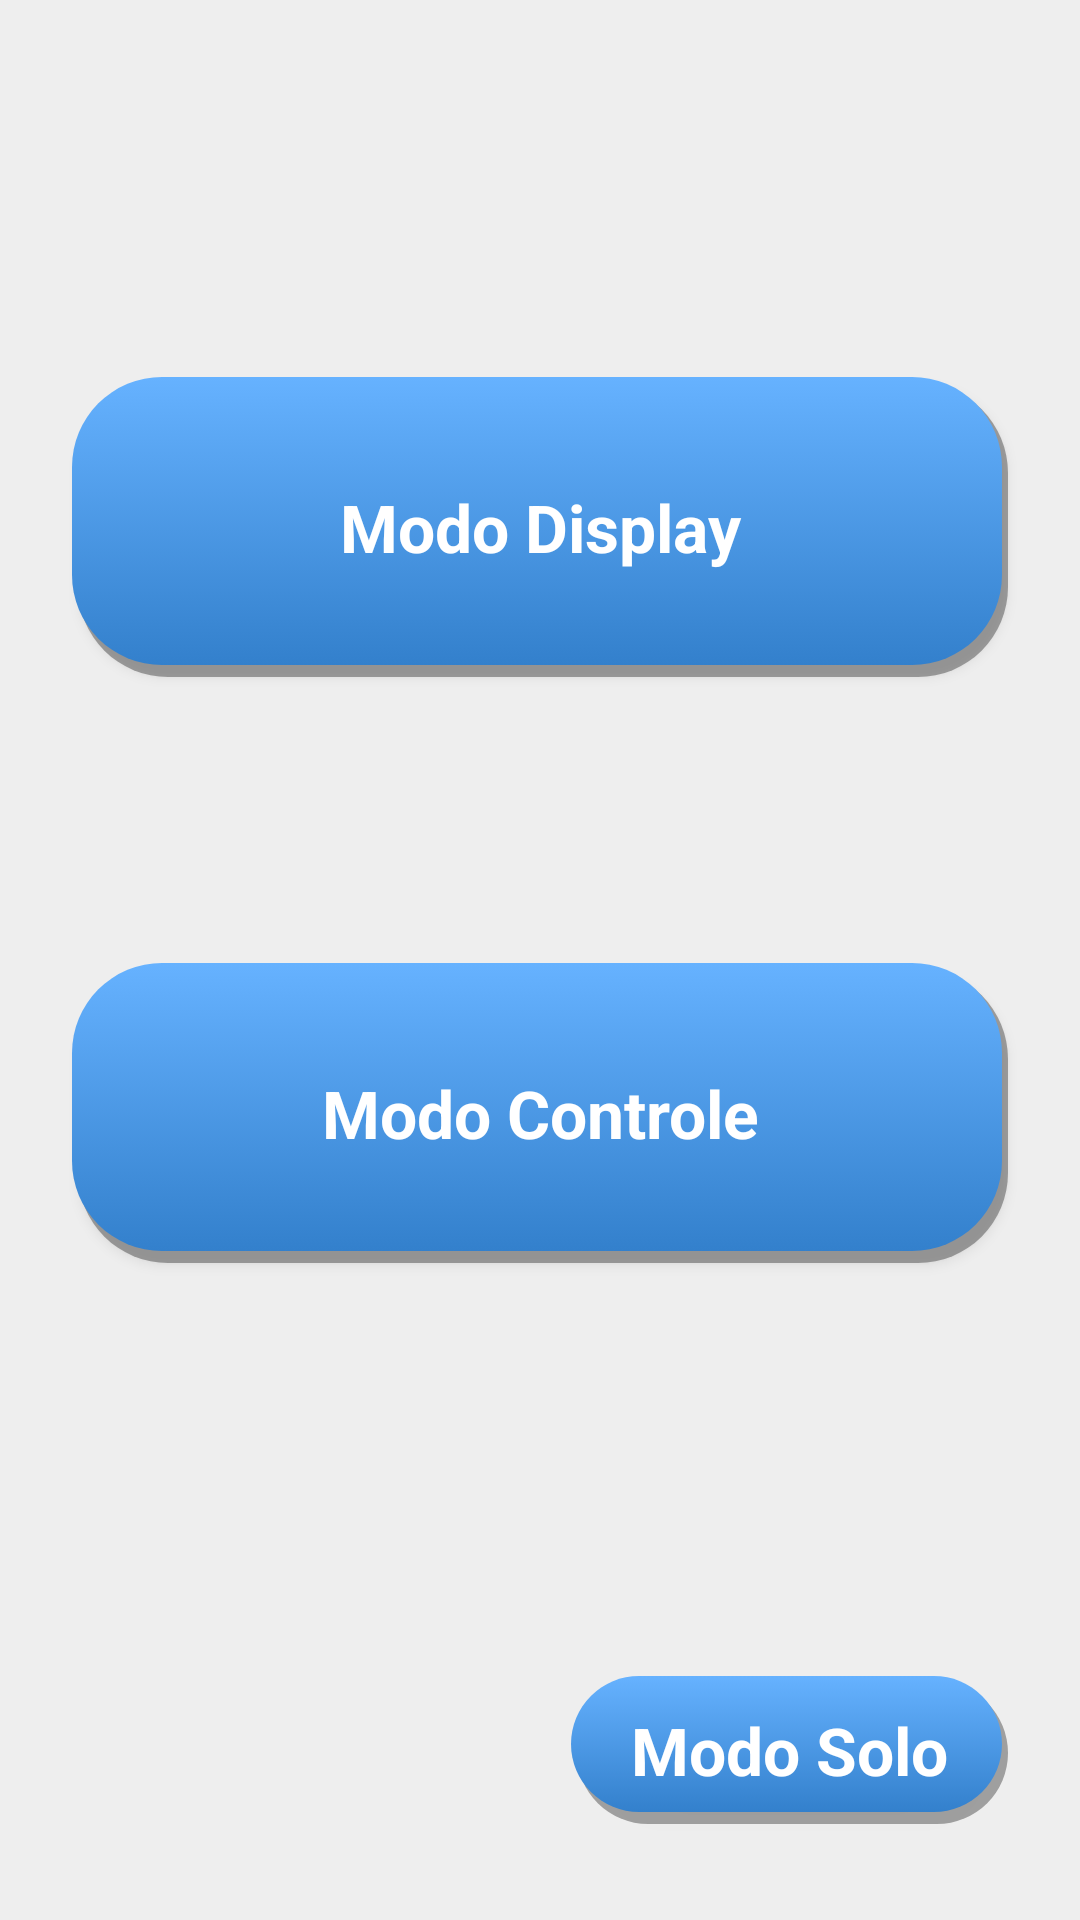

Android layout source for this screen:
<!-- AndroidManifest.xml: application theme AppTheme -->
<!-- res/layout/activity_main.xml -->
<?xml version="1.0" encoding="utf-8"?>

<androidx.constraintlayout.widget.ConstraintLayout xmlns:android="http://schemas.android.com/apk/res/android"
    xmlns:app="http://schemas.android.com/apk/res-auto"
    xmlns:tools="http://schemas.android.com/tools"
    android:layout_width="match_parent"
    android:layout_height="match_parent"
    android:background="#EEEEEE"
    tools:context=".MainActivity">

    <Button
        android:id="@+id/btPainel"
        android:layout_width="0dp"
        android:layout_height="100dp"
        android:layout_marginStart="24dp"
        android:layout_marginLeft="24dp"
        android:layout_marginTop="32dp"
        android:layout_marginEnd="24dp"
        android:layout_marginRight="24dp"
        android:background="@drawable/botao_custom"
        android:onClick="paraModoDisplay"
        android:text="Modo Display"
        android:textAppearance="@style/TextAppearance.AppCompat.Large"
        android:textColor="@android:color/white"
        android:textStyle="bold"
        app:layout_constraintBottom_toTopOf="@+id/divider"
        app:layout_constraintEnd_toEndOf="parent"
        app:layout_constraintStart_toStartOf="parent"
        app:layout_constraintTop_toTopOf="parent" />

    <View
        android:id="@+id/divider"
        android:layout_width="0dp"
        android:layout_height="2dp"
        android:layout_marginStart="24dp"
        android:layout_marginLeft="24dp"
        android:layout_marginEnd="24dp"
        android:layout_marginRight="24dp"
        android:background="#EEEEEE"
        app:layout_constraintBottom_toBottomOf="parent"
        app:layout_constraintEnd_toEndOf="parent"
        app:layout_constraintStart_toStartOf="parent"
        app:layout_constraintTop_toTopOf="parent" />

    <Button
        android:id="@+id/btControle"
        android:layout_width="0dp"
        android:layout_height="100dp"
        android:layout_marginStart="24dp"
        android:layout_marginEnd="24dp"
        android:background="@drawable/botao_custom"
        android:onClick="paraModoControle"
        android:text="Modo Controle"
        android:textAppearance="@style/TextAppearance.AppCompat.Large"
        android:textColor="@android:color/white"
        android:textStyle="bold"
        app:layout_constraintEnd_toEndOf="parent"
        app:layout_constraintStart_toStartOf="parent"
        app:layout_constraintTop_toBottomOf="@+id/divider" />

    <Button
        android:id="@+id/btSolo"
        android:layout_width="0dp"
        android:layout_height="wrap_content"
        android:layout_marginEnd="24dp"
        android:layout_marginBottom="32dp"
        android:background="@drawable/botao_custom"
        android:onClick="paraModoSolo"
        android:paddingLeft="20dp"
        android:paddingRight="20dp"
        android:text="Modo Solo"
        android:textAppearance="@style/TextAppearance.AppCompat.Large"
        android:textColor="@android:color/white"
        android:textStyle="bold"
        app:layout_constraintBottom_toBottomOf="parent"
        app:layout_constraintEnd_toEndOf="parent" />

</androidx.constraintlayout.widget.ConstraintLayout>
<!-- resources referenced by this layout -->
<resources>
  <!-- drawable botao_custom (drawable) -->
  <?xml version="1.0" encoding="utf-8"?>
  
  <selector xmlns:android="http://schemas.android.com/apk/res/android">
      <item android:state_enabled="false" android:drawable="@drawable/botao_disable" />
      <item android:state_pressed="true" android:drawable="@drawable/botao_pressed" />
      <item android:drawable="@drawable/botao_normal" />
  </selector>
  <style name="AppTheme" parent="Theme.AppCompat.Light.DarkActionBar">
          
          <item name="colorPrimary">#225296</item>
          <item name="colorPrimaryDark">#112648</item>
          <item name="colorAccent">#FF3333</item>
      </style>
  <!-- drawable botao_disable (drawable) -->
  <?xml version="1.0" encoding="utf-8"?>
  
  <layer-list xmlns:android="http://schemas.android.com/apk/res/android">
      <item android:left="2dp"
          android:top="2dp">
          <shape>
              <corners android:radius="30dp" />
              <solid android:color="#55000000" />
          </shape>
      </item>
      <item android:bottom="4dp"
          android:right="2dp">
          <shape>
              <gradient android:angle="270"
                  android:endColor="#3380CC"
                  android:startColor="#66B2FF" />
              <stroke android:width="0dp"
                  android:color="#66B2FF" />
              <corners android:radius="30dp" />
          </shape>
      </item>
      <item >
          <shape>
              <corners android:radius="30dp" />
              <solid android:color="#55000000" />
              <padding android:bottom="10dp"
                  android:left="10dp"
                  android:right="10dp"
                  android:top="10dp" />
          </shape>
      </item>
  </layer-list>
  <!-- drawable botao_pressed (drawable) -->
  <?xml version="1.0" encoding="utf-8"?>
  
  <layer-list xmlns:android="http://schemas.android.com/apk/res/android">
      <item android:left="2dp"
          android:top="2dp">
          <shape>
              <corners android:radius="30dp" />
              <solid android:color="#55000000" />
          </shape>
      </item>
      <item android:bottom="0dp"
          android:right="0dp"
          android:left="2dp"
          android:top="2dp">
          <shape>
              <gradient android:angle="270"
                  android:endColor="#3380CC"
                  android:startColor="#66B2FF" />
              <stroke android:width="0dp"
                  android:color="#66B2FF" />
              <corners android:radius="30dp" />
              <padding android:bottom="10dp"
                  android:left="10dp"
                  android:right="10dp"
                  android:top="10dp" />
          </shape>
      </item>
  </layer-list>
  <!-- drawable botao_normal (drawable) -->
  <?xml version="1.0" encoding="utf-8"?>
  
  <layer-list xmlns:android="http://schemas.android.com/apk/res/android">
      <item android:left="2dp"
          android:top="2dp">
          <shape>
              <corners android:radius="30dp" />
              <solid android:color="#55000000" />
          </shape>
      </item>
      <item android:bottom="4dp"
          android:right="2dp">
          <shape>
              <gradient android:angle="270"
                  android:endColor="#3380CC"
                  android:startColor="#66B2FF" />
              <stroke android:width="0dp"
                  android:color="#66B2FF" />
              <corners android:radius="30dp" />
              <padding android:bottom="10dp"
                  android:left="10dp"
                  android:right="10dp"
                  android:top="10dp" />
          </shape>
      </item>
  </layer-list>
</resources>
